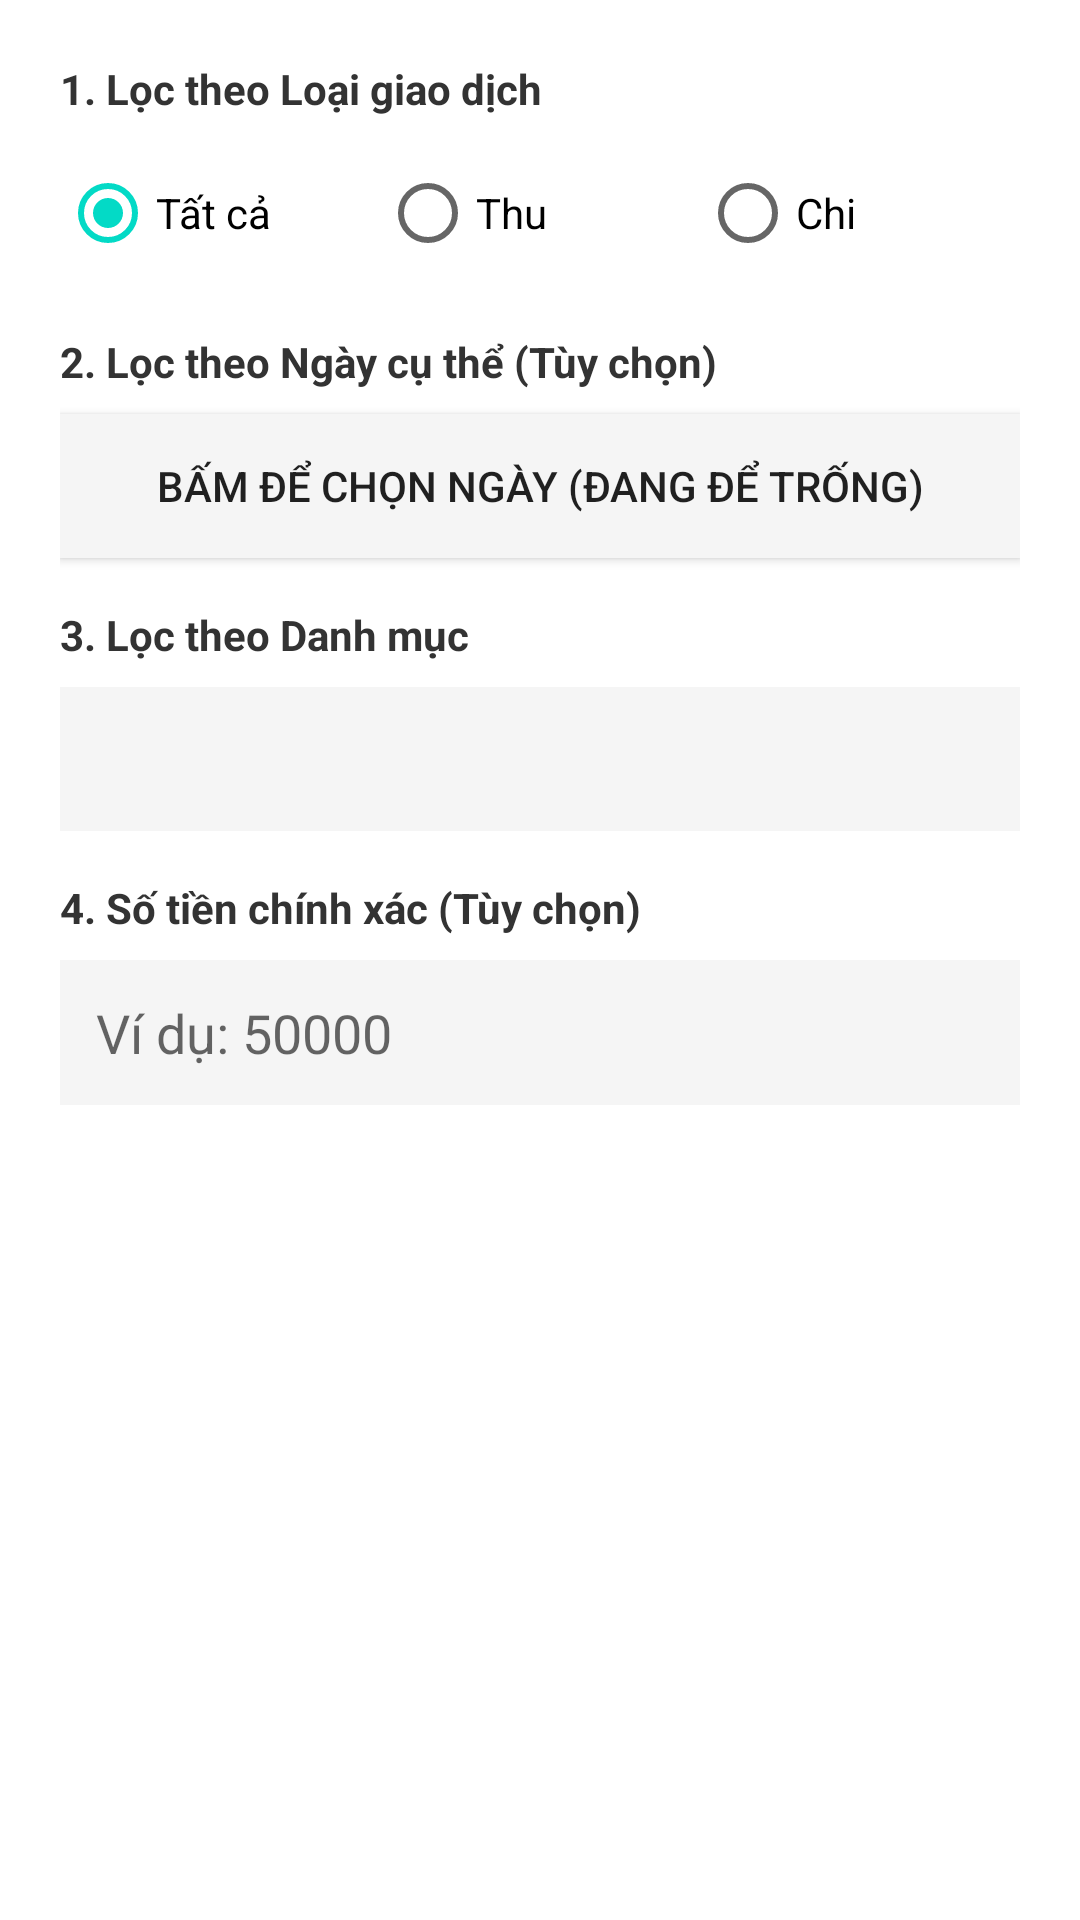

Android layout source for this screen:
<!-- AndroidManifest.xml: application theme Theme.App_QLCT -->
<!-- res/layout/dialog_advanced_filter.xml -->
<?xml version="1.0" encoding="utf-8"?>
<ScrollView xmlns:android="http://schemas.android.com/apk/res/android"
    android:layout_width="match_parent"
    android:layout_height="wrap_content"
    android:padding="20dp"
    android:background="#FFFFFF">

    <LinearLayout
        android:layout_width="match_parent"
        android:layout_height="wrap_content"
        android:orientation="vertical">

        
        <TextView
            android:layout_width="wrap_content"
            android:layout_height="wrap_content"
            android:text="1. Lọc theo Loại giao dịch"
            android:textColor="#333333"
            android:textStyle="bold"
            android:layout_marginBottom="8dp"/>
            
        <RadioGroup
            android:id="@+id/rgFilterType"
            android:layout_width="match_parent"
            android:layout_height="wrap_content"
            android:orientation="horizontal"
            android:layout_marginBottom="16dp">
            
            <RadioButton
                android:id="@+id/rbTypeAll"
                android:layout_width="0dp"
                android:layout_weight="1"
                android:layout_height="wrap_content"
                android:text="Tất cả"
                android:checked="true"/>
            <RadioButton
                android:id="@+id/rbTypeIncome"
                android:layout_width="0dp"
                android:layout_weight="1"
                android:layout_height="wrap_content"
                android:text="Thu"/>
            <RadioButton
                android:id="@+id/rbTypeExpense"
                android:layout_width="0dp"
                android:layout_weight="1"
                android:layout_height="wrap_content"
                android:text="Chi"/>
        </RadioGroup>

        
        <TextView
            android:layout_width="wrap_content"
            android:layout_height="wrap_content"
            android:text="2. Lọc theo Ngày cụ thể (Tùy chọn)"
            android:textColor="#333333"
            android:textStyle="bold"
            android:layout_marginBottom="8dp"/>
            
        <androidx.appcompat.widget.AppCompatButton
            android:id="@+id/btnFilterDate"
            android:layout_width="match_parent"
            android:layout_height="wrap_content"
            android:text="Bấm để chọn Ngày (Đang để trống)"
            android:background="#F5F5F5"
            android:layout_marginBottom="16dp"/>

        
        <TextView
            android:layout_width="wrap_content"
            android:layout_height="wrap_content"
            android:text="3. Lọc theo Danh mục"
            android:textColor="#333333"
            android:textStyle="bold"
            android:layout_marginBottom="8dp"/>
            
        <Spinner
            android:id="@+id/spinnerFilterCategory"
            android:layout_width="match_parent"
            android:layout_height="48dp"
            android:background="#F5F5F5"
            android:layout_marginBottom="16dp"/>

        
        <TextView
            android:layout_width="wrap_content"
            android:layout_height="wrap_content"
            android:text="4. Số tiền chính xác (Tùy chọn)"
            android:textColor="#333333"
            android:textStyle="bold"
            android:layout_marginBottom="8dp"/>
            
        <EditText
            android:id="@+id/etFilterAmount"
            android:layout_width="match_parent"
            android:layout_height="wrap_content"
            android:hint="Ví dụ: 50000"
            android:inputType="numberDecimal"
            android:padding="12dp"
            android:background="#F5F5F5"
            android:layout_marginBottom="8dp"/>

    </LinearLayout>
</ScrollView>
<!-- resources referenced by this layout -->
<resources>
  <style name="Theme.App_QLCT" parent="Theme.MaterialComponents.DayNight.NoActionBar" />
</resources>
